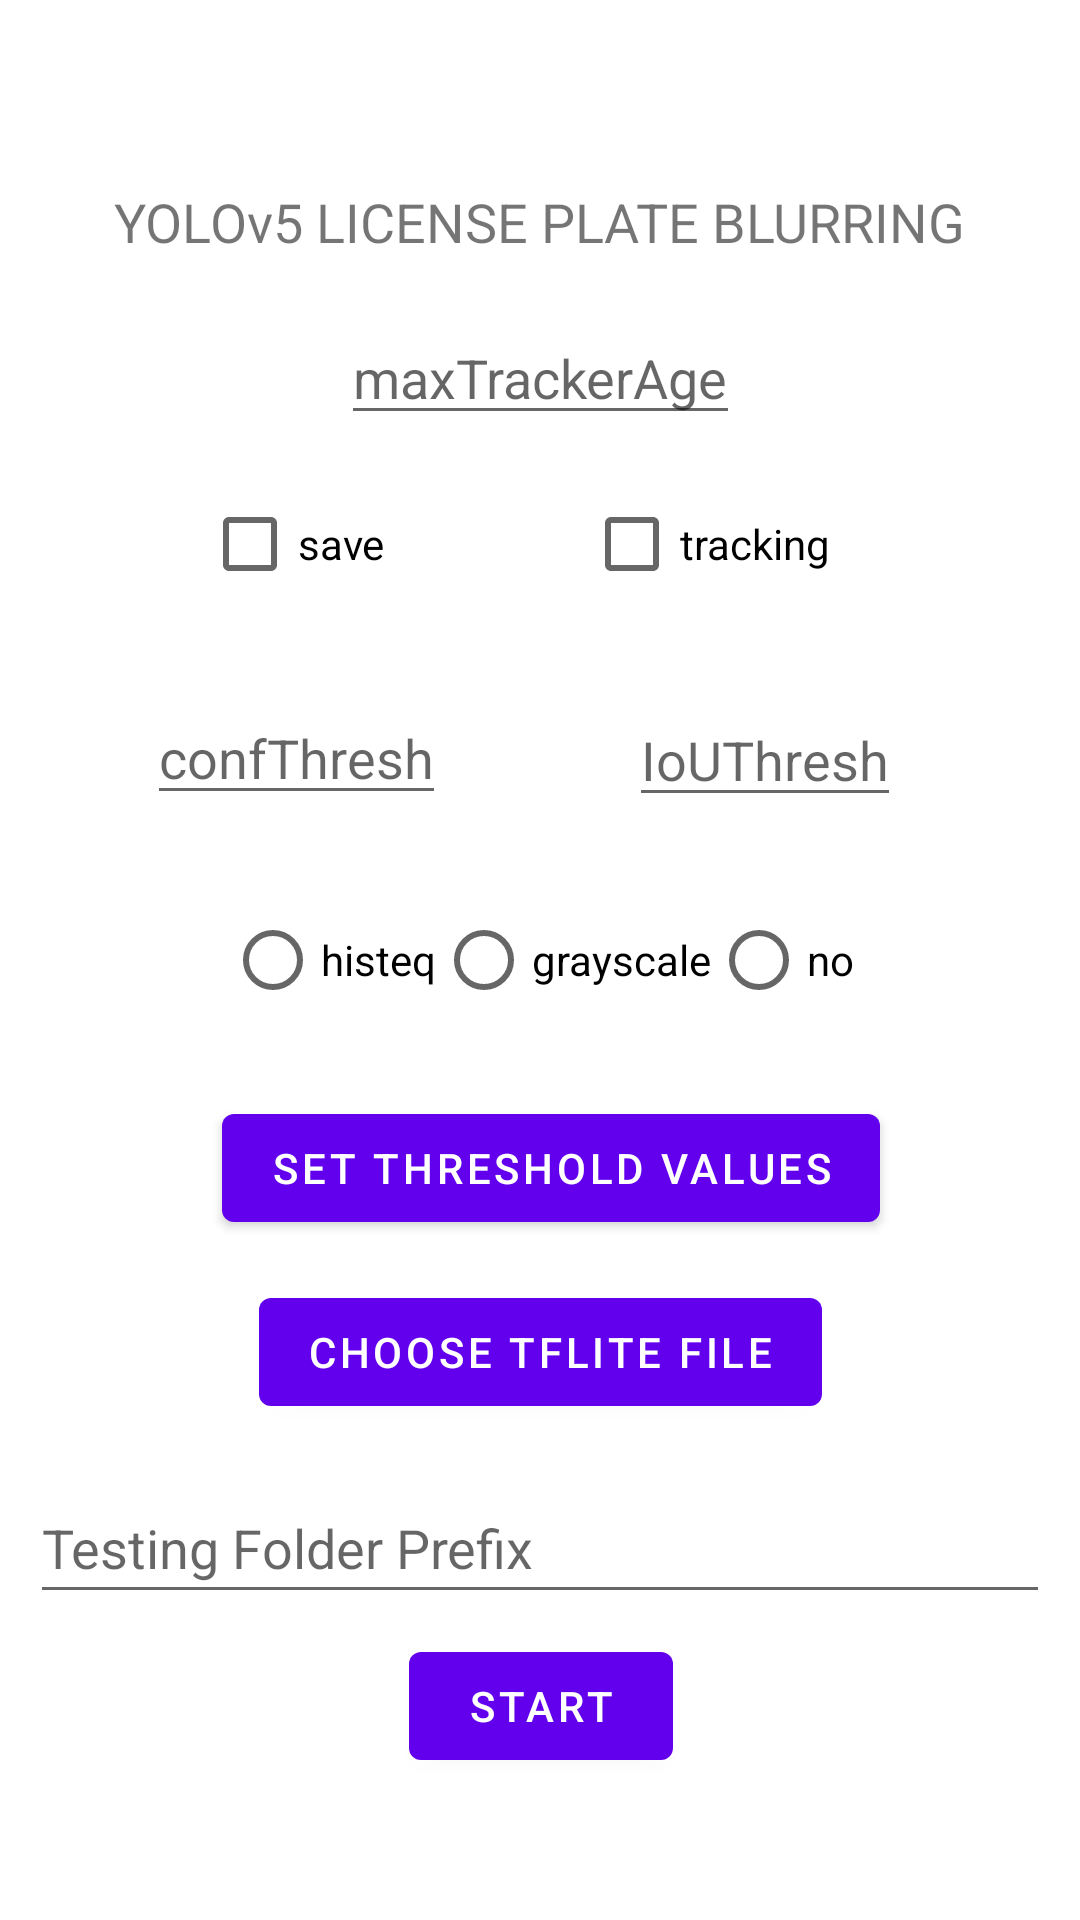

Write the Android layout XML for this screen, with the resource values it uses.
<!-- AndroidManifest.xml: activity theme Theme.CameraXAppTorch -->
<!-- res/layout/activity_menu.xml -->
<?xml version="1.0" encoding="utf-8"?>
<androidx.constraintlayout.widget.ConstraintLayout
    xmlns:android="http://schemas.android.com/apk/res/android"
    xmlns:app="http://schemas.android.com/apk/res-auto"
    xmlns:tools="http://schemas.android.com/tools"
    android:layout_width="match_parent"
    android:layout_height="match_parent"
    tools:context=".MenuActivity">


    <com.google.android.material.button.MaterialButton
        android:id="@+id/chooseFileButton"
        android:layout_width="wrap_content"
        android:layout_height="wrap_content"
        android:text="CHOOSE TFLITE FILE"
        app:layout_constraintBottom_toBottomOf="parent"
        app:layout_constraintEnd_toEndOf="parent"
        app:layout_constraintStart_toStartOf="parent"
        app:layout_constraintTop_toTopOf="parent"
        app:layout_constraintVertical_bias="0.721" />

    <com.google.android.material.button.MaterialButton
        android:id="@+id/setThresholdValue"
        android:layout_width="wrap_content"
        android:layout_height="wrap_content"
        android:text="SET THRESHOLD VALUES"
        app:layout_constraintBottom_toBottomOf="parent"
        app:layout_constraintEnd_toEndOf="parent"
        app:layout_constraintHorizontal_bias="0.526"
        app:layout_constraintStart_toStartOf="parent"
        app:layout_constraintTop_toTopOf="parent"
        app:layout_constraintVertical_bias="0.617" />

    <EditText
        android:id="@+id/conf_thresh"
        android:layout_width="wrap_content"
        android:layout_height="wrap_content"
        android:hint="confThresh"
        app:layout_constraintBottom_toBottomOf="parent"
        app:layout_constraintEnd_toEndOf="parent"
        app:layout_constraintHorizontal_bias="0.188"
        app:layout_constraintStart_toStartOf="parent"
        app:layout_constraintTop_toTopOf="parent"
        app:layout_constraintVertical_bias="0.385" />

    <EditText
        android:id="@+id/maxTrackerAge"
        android:layout_width="wrap_content"
        android:layout_height="wrap_content"
        android:hint="maxTrackerAge"
        app:layout_constraintBottom_toBottomOf="parent"
        app:layout_constraintEnd_toEndOf="parent"
        app:layout_constraintStart_toStartOf="parent"
        app:layout_constraintTop_toTopOf="parent"
        app:layout_constraintVertical_bias="0.173" />

    <EditText
        android:layout_width="wrap_content"
        android:layout_height="wrap_content"
        android:hint="IoUThresh"
        app:layout_constraintBottom_toBottomOf="parent"
        app:layout_constraintEnd_toEndOf="parent"
        app:layout_constraintHorizontal_bias="0.778"
        app:layout_constraintStart_toStartOf="parent"
        app:layout_constraintTop_toTopOf="parent"
        app:layout_constraintVertical_bias="0.386"
        android:id="@+id/iouThresh"/>

    <CheckBox
        android:id="@+id/saveUntrackedCheck"
        android:layout_width="wrap_content"
        android:layout_height="wrap_content"
        android:text="save"
        app:layout_constraintBottom_toBottomOf="parent"
        app:layout_constraintEnd_toEndOf="parent"
        app:layout_constraintHorizontal_bias="0.225"
        app:layout_constraintStart_toStartOf="parent"
        app:layout_constraintTop_toTopOf="parent"
        app:layout_constraintVertical_bias="0.266" />

    <CheckBox
        android:id="@+id/trackingCheck"
        android:layout_width="wrap_content"
        android:layout_height="wrap_content"
        android:text="tracking"
        app:layout_constraintBottom_toBottomOf="parent"
        app:layout_constraintEnd_toEndOf="parent"
        app:layout_constraintHorizontal_bias="0.701"
        app:layout_constraintStart_toStartOf="parent"
        app:layout_constraintTop_toTopOf="parent"
        app:layout_constraintVertical_bias="0.266" />

    <RadioGroup
        android:id="@+id/radioImageProcessing"
        android:layout_width="wrap_content"
        android:layout_height="wrap_content"
        android:orientation="horizontal"
        app:layout_constraintBottom_toBottomOf="parent"
        app:layout_constraintEnd_toEndOf="parent"
        app:layout_constraintStart_toStartOf="parent"
        app:layout_constraintTop_toTopOf="parent">

        <RadioButton
            android:id="@+id/histeq"
            android:layout_width="wrap_content"
            android:layout_height="wrap_content"
            android:text="histeq" />

        <RadioButton
            android:id="@+id/grayscale"
            android:layout_width="wrap_content"
            android:layout_height="wrap_content"
            android:text="grayscale" />

        <RadioButton
            android:id="@+id/no"
            android:layout_width="wrap_content"
            android:layout_height="wrap_content"
            android:text="no" />
    </RadioGroup>

    <TextView
        android:id="@+id/message_text"
        android:layout_width="wrap_content"
        android:layout_height="wrap_content"
        android:text="YOLOv5 LICENSE PLATE BLURRING"
        android:textSize="18sp"
        app:layout_constraintBottom_toBottomOf="parent"
        app:layout_constraintEnd_toEndOf="parent"
        app:layout_constraintStart_toStartOf="parent"
        app:layout_constraintTop_toTopOf="parent"
        app:layout_constraintVertical_bias="0.1" />

    <com.google.android.material.button.MaterialButton
        android:id="@+id/startButton"
        android:layout_width="wrap_content"
        android:layout_height="wrap_content"
        android:text="START"
        app:layout_constraintBottom_toBottomOf="parent"
        app:layout_constraintEnd_toEndOf="parent"
        app:layout_constraintHorizontal_bias="0.501"
        app:layout_constraintStart_toStartOf="parent"
        app:layout_constraintTop_toTopOf="parent"
        app:layout_constraintVertical_bias="0.92" />

    <EditText
        android:id="@+id/folderPrefixText"
        android:layout_width="340dp"
        android:layout_height="47dp"
        android:hint="Testing Folder Prefix"
        app:layout_constraintBottom_toBottomOf="parent"
        app:layout_constraintEnd_toEndOf="parent"
        app:layout_constraintHorizontal_bias="0.492"
        app:layout_constraintStart_toStartOf="parent"
        app:layout_constraintTop_toTopOf="parent"
        app:layout_constraintVertical_bias="0.828" />


</androidx.constraintlayout.widget.ConstraintLayout>
<!-- resources referenced by this layout -->
<resources>
  <style name="Theme.CameraXAppTorch" parent="Theme.MaterialComponents.DayNight.NoActionBar">
          
          <item name="colorPrimary">@color/purple_500</item>
          <item name="colorPrimaryVariant">@color/purple_700</item>
          <item name="colorOnPrimary">@color/white</item>
          
          <item name="colorSecondary">@color/teal_200</item>
          <item name="colorSecondaryVariant">@color/teal_700</item>
          <item name="colorOnSecondary">@color/black</item>
          
          <item name="android:statusBarColor">?attr/colorPrimaryVariant</item>
          
      </style>
  <!-- not gathered from this repository: default colours our renderer supplied (Android Studio template values) -->
  <color name="purple_500">#FF6200EE</color>
  <color name="purple_700">#FF3700B3</color>
  <color name="teal_200">#FF03DAC5</color>
  <color name="teal_700">#FF018786</color>
  <color name="black">#FF000000</color>
  <color name="white">#FFFFFFFF</color>
</resources>
